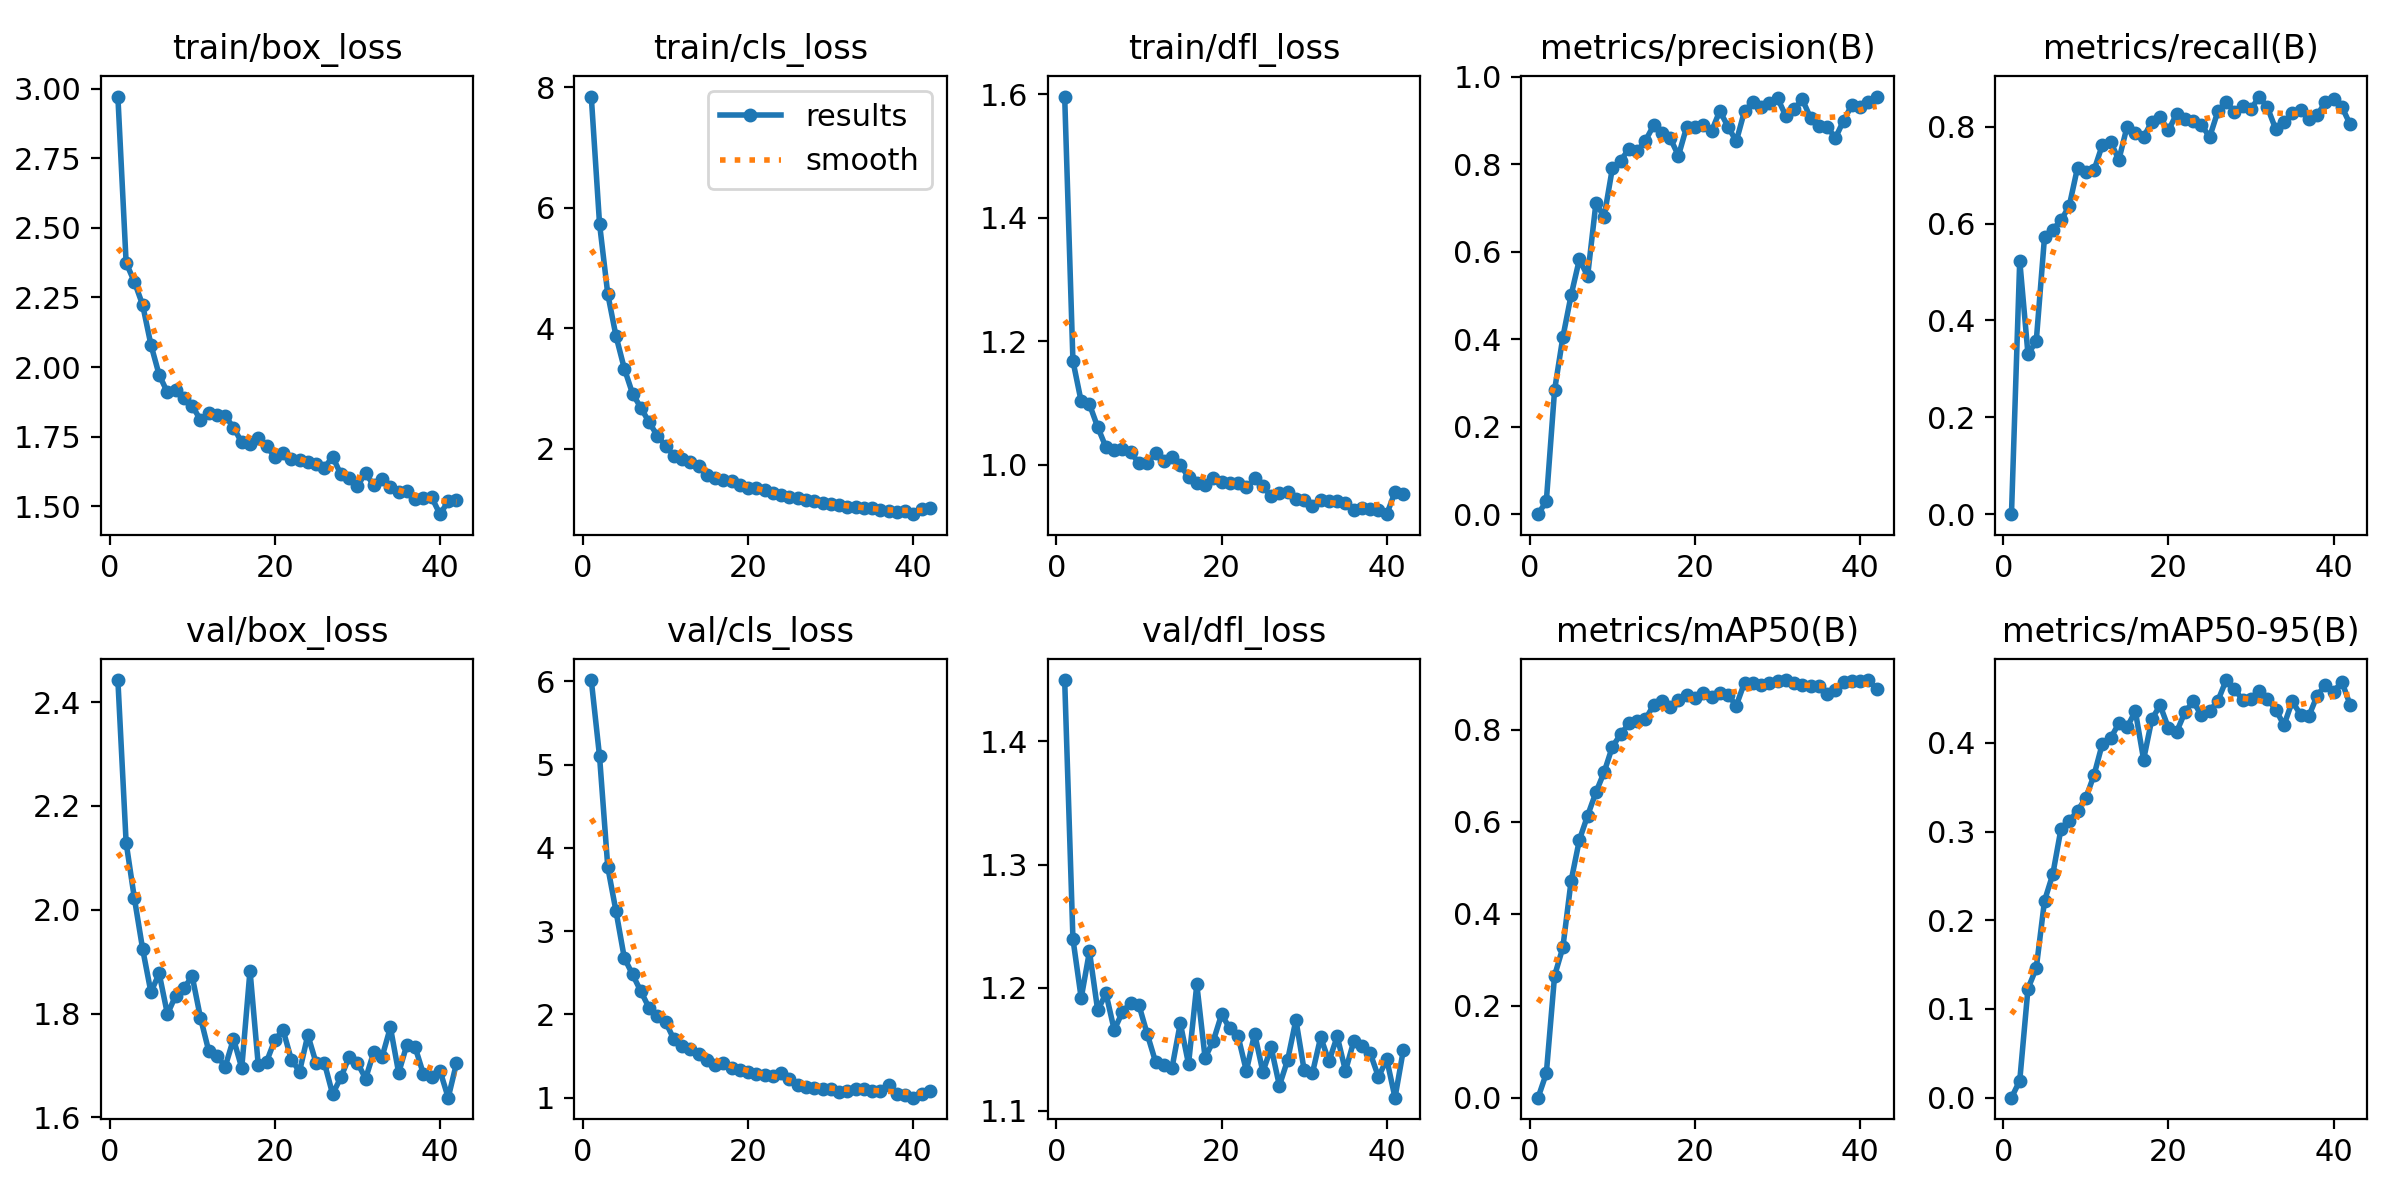

Source data for this figure (header and first rows):
epoch, time, train/box_loss, train/cls_loss, train/dfl_loss, metrics/precision(B), metrics/recall(B), metrics/mAP50(B), metrics/mAP50-95(B), val/box_loss, val/cls_loss, val/dfl_loss, lr/pg0, lr/pg1, lr/pg2
1, 11.42, 2.971, 7.847, 1.596, 0, 0, 0, 0, 2.442, 6.016, 1.45, 0.0003279, 0.0003279, 0.0003279
2, 19.62, 2.374, 5.737, 1.168, 0.02964, 0.5237, 0.05302, 0.01908, 2.129, 5.102, 1.24, 0.0006481, 0.0006481, 0.0006481
3, 28.01, 2.306, 4.566, 1.103, 0.2837, 0.3302, 0.2653, 0.123, 2.022, 3.768, 1.191, 0.0009552, 0.0009552, 0.0009552
4, 37.63, 2.223, 3.868, 1.098, 0.4043, 0.357, 0.3267, 0.1461, 1.924, 3.237, 1.229, 0.0009406, 0.0009406, 0.0009406
5, 46.99, 2.081, 3.333, 1.061, 0.5004, 0.572, 0.4715, 0.222, 1.841, 2.679, 1.181, 0.0009208, 0.0009208, 0.0009208
6, 54.7, 1.972, 2.914, 1.029, 0.5822, 0.5875, 0.5605, 0.2518, 1.877, 2.48, 1.195, 0.000901, 0.000901, 0.000901
7, 62.53, 1.909, 2.684, 1.024, 0.5443, 0.6065, 0.6136, 0.3034, 1.799, 2.278, 1.166, 0.0008812, 0.0008812, 0.0008812
8, 70.34, 1.918, 2.441, 1.025, 0.7101, 0.6366, 0.6638, 0.3118, 1.834, 2.078, 1.18, 0.0008614, 0.0008614, 0.0008614
9, 78.24, 1.888, 2.218, 1.02, 0.6801, 0.7156, 0.708, 0.3236, 1.849, 1.981, 1.188, 0.0008416, 0.0008416, 0.0008416
10, 86.18, 1.862, 2.047, 1.003, 0.7909, 0.707, 0.7637, 0.3378, 1.872, 1.91, 1.186, 0.0008218, 0.0008218, 0.0008218
11, 95.88, 1.81, 1.887, 1.003, 0.8078, 0.7105, 0.79, 0.3639, 1.792, 1.701, 1.162, 0.000802, 0.000802, 0.000802
12, 104.7, 1.836, 1.839, 1.019, 0.8349, 0.762, 0.8141, 0.399, 1.728, 1.621, 1.14, 0.0007822, 0.0007822, 0.0007822
13, 112.5, 1.828, 1.773, 1.007, 0.8293, 0.769, 0.8201, 0.4053, 1.719, 1.589, 1.137, 0.0007624, 0.0007624, 0.0007624
14, 120, 1.825, 1.712, 1.012, 0.8536, 0.7314, 0.8232, 0.4221, 1.698, 1.53, 1.135, 0.0007426, 0.0007426, 0.0007426
15, 127.8, 1.783, 1.562, 0.9997, 0.8887, 0.8002, 0.8541, 0.4178, 1.751, 1.458, 1.171, 0.0007228, 0.0007228, 0.0007228
16, 139.1, 1.73, 1.508, 0.9803, 0.8714, 0.7877, 0.8621, 0.4358, 1.695, 1.397, 1.138, 0.000703, 0.000703, 0.000703
17, 146.6, 1.726, 1.479, 0.9709, 0.8592, 0.7787, 0.8495, 0.3813, 1.883, 1.415, 1.203, 0.0006832, 0.0006832, 0.0006832
18, 154.1, 1.747, 1.467, 0.9682, 0.8193, 0.8102, 0.8658, 0.427, 1.701, 1.356, 1.143, 0.0006634, 0.0006634, 0.0006634
19, 161.7, 1.716, 1.395, 0.978, 0.8858, 0.8195, 0.8759, 0.4424, 1.707, 1.333, 1.157, 0.0006436, 0.0006436, 0.0006436
20, 169.4, 1.678, 1.341, 0.9726, 0.8849, 0.7921, 0.8692, 0.4171, 1.749, 1.303, 1.178, 0.0006238, 0.0006238, 0.0006238
21, 177.3, 1.693, 1.347, 0.9705, 0.8884, 0.8263, 0.8792, 0.4126, 1.768, 1.29, 1.167, 0.000604, 0.000604, 0.000604
22, 184.9, 1.67, 1.322, 0.97, 0.8748, 0.8156, 0.8712, 0.4345, 1.711, 1.271, 1.16, 0.0005842, 0.0005842, 0.0005842
23, 192.6, 1.668, 1.271, 0.9635, 0.9215, 0.8106, 0.8805, 0.447, 1.688, 1.266, 1.132, 0.0005644, 0.0005644, 0.0005644
24, 200.3, 1.66, 1.238, 0.9782, 0.8857, 0.8034, 0.8756, 0.4311, 1.759, 1.291, 1.163, 0.0005446, 0.0005446, 0.0005446
25, 211, 1.652, 1.2, 0.9653, 0.8521, 0.7787, 0.8528, 0.4357, 1.705, 1.227, 1.132, 0.0005248, 0.0005248, 0.0005248
26, 219.3, 1.638, 1.188, 0.9494, 0.9214, 0.832, 0.9028, 0.4477, 1.705, 1.155, 1.151, 0.000505, 0.000505, 0.000505
27, 226.9, 1.678, 1.158, 0.9541, 0.9411, 0.8516, 0.9013, 0.4709, 1.645, 1.125, 1.12, 0.0004852, 0.0004852, 0.0004852
28, 234.9, 1.615, 1.128, 0.9559, 0.9313, 0.8307, 0.8966, 0.4609, 1.677, 1.119, 1.141, 0.0004654, 0.0004654, 0.0004654
29, 243, 1.601, 1.094, 0.9442, 0.9403, 0.8421, 0.9016, 0.4483, 1.716, 1.11, 1.174, 0.0004456, 0.0004456, 0.0004456
30, 252.3, 1.575, 1.091, 0.9425, 0.9507, 0.8359, 0.907, 0.4499, 1.705, 1.11, 1.133, 0.0004258, 0.0004258, 0.0004258
31, 261.6, 1.618, 1.067, 0.9332, 0.91, 0.8621, 0.9078, 0.4583, 1.675, 1.071, 1.131, 0.000406, 0.000406, 0.000406
32, 269.3, 1.576, 1.034, 0.9425, 0.9259, 0.8396, 0.9013, 0.4497, 1.726, 1.085, 1.16, 0.0003862, 0.0003862, 0.0003862
33, 277, 1.599, 1.035, 0.9419, 0.9478, 0.7946, 0.8975, 0.4375, 1.717, 1.108, 1.14, 0.0003664, 0.0003664, 0.0003664
34, 284.6, 1.569, 1.019, 0.9416, 0.9052, 0.8099, 0.8944, 0.4201, 1.773, 1.106, 1.16, 0.0003466, 0.0003466, 0.0003466
35, 292.1, 1.552, 1.021, 0.939, 0.8864, 0.8275, 0.8949, 0.4469, 1.686, 1.076, 1.132, 0.0003268, 0.0003268, 0.0003268
36, 302.7, 1.555, 0.9791, 0.9278, 0.8855, 0.8352, 0.8781, 0.432, 1.74, 1.084, 1.156, 0.000307, 0.000307, 0.000307
37, 310.9, 1.528, 0.9599, 0.931, 0.8598, 0.8149, 0.8858, 0.4301, 1.735, 1.151, 1.153, 0.0002872, 0.0002872, 0.0002872
38, 318.4, 1.531, 0.9552, 0.9286, 0.8997, 0.8231, 0.904, 0.453, 1.683, 1.048, 1.147, 0.0002674, 0.0002674, 0.0002674
39, 326, 1.533, 0.9655, 0.9274, 0.9352, 0.8505, 0.9053, 0.4654, 1.677, 1.029, 1.127, 0.0002476, 0.0002476, 0.0002476
40, 333.6, 1.472, 0.9149, 0.9203, 0.9294, 0.8578, 0.907, 0.4576, 1.69, 1, 1.142, 0.0002278, 0.0002278, 0.0002278
41, 345.3, 1.518, 1, 0.956, 0.9427, 0.8412, 0.9084, 0.4692, 1.638, 1.048, 1.111, 0.000208, 0.000208, 0.000208
42, 354.1, 1.522, 1.023, 0.9526, 0.9544, 0.805, 0.8881, 0.4432, 1.704, 1.085, 1.149, 0.0001882, 0.0001882, 0.0001882
